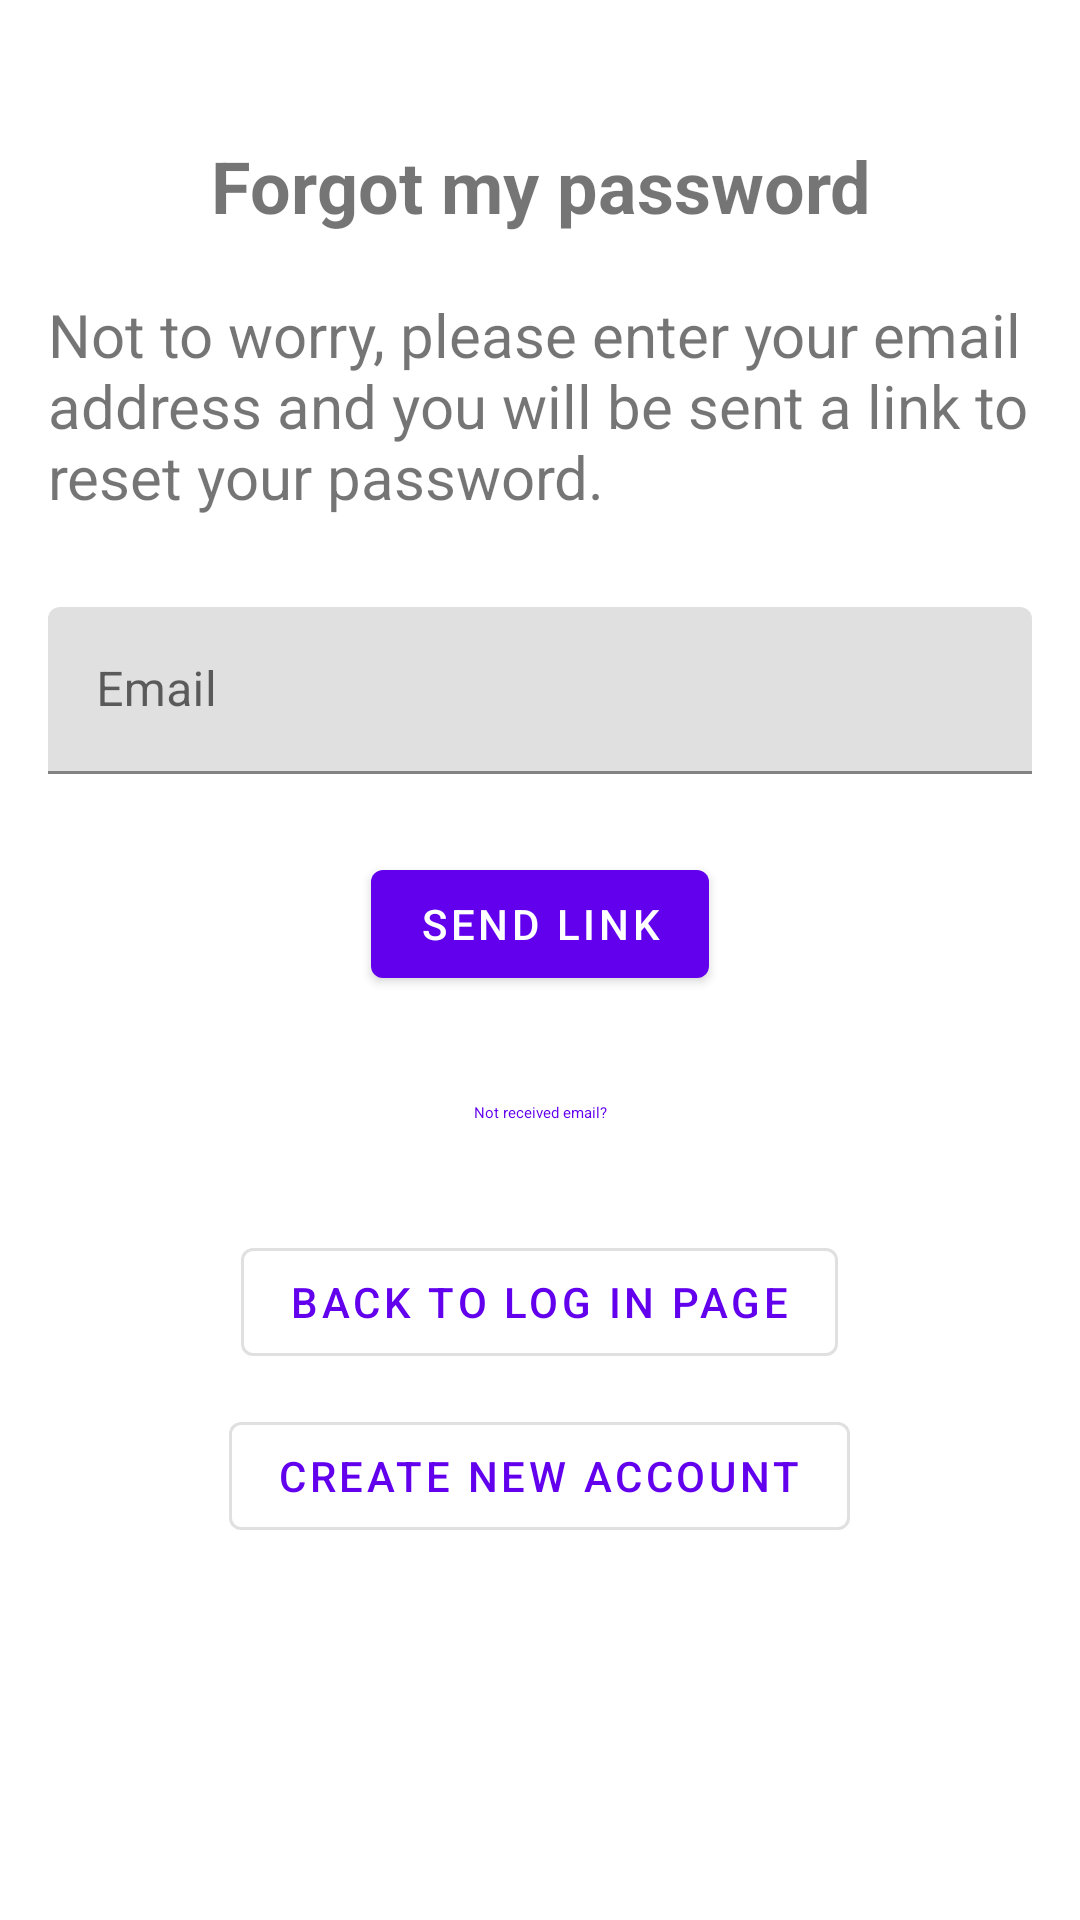

Produce the Android XML layout that renders to this screen, including the resource entries it uses.
<!-- AndroidManifest.xml: application theme AppTheme -->
<!-- res/layout/activity_forgot_password.xml -->
<?xml version="1.0" encoding="utf-8"?>
<androidx.appcompat.widget.LinearLayoutCompat
    xmlns:android="http://schemas.android.com/apk/res/android"
    xmlns:app="http://schemas.android.com/apk/res-auto"
    xmlns:tools="http://schemas.android.com/tools"
    android:id="@+id/container"
    android:layout_width="match_parent"
    android:layout_height="match_parent"
    android:paddingBottom="@dimen/activity_vertical_margin"
    android:paddingLeft="@dimen/activity_horizontal_margin"
    android:paddingRight="@dimen/activity_horizontal_margin"
    android:paddingTop="@dimen/activity_vertical_margin"
    android:layout_gravity="center"

    android:gravity="center"
    tools:context=".ForgotPasswordActivity"
    android:orientation="vertical">

    <TextView
        android:id="@+id/page_title"
        android:layout_width="match_parent"
        android:layout_height="wrap_content"
        android:gravity="center"
        android:text="@string/forgot_my_password"
        android:textSize="24sp"
        android:textStyle="bold"
        />

    <TextView
        android:layout_width="match_parent"
        android:layout_height="wrap_content"
        android:layout_marginTop="20dp"
        android:layout_marginBottom="20dp"
        android:textSize="20dp"
        android:text="@string/forgot_my_password_text_1"/>

    <com.google.android.material.textfield.TextInputLayout
        android:layout_width="match_parent"
        android:layout_height="wrap_content"
        android:layout_marginTop="10dp"
        android:layout_marginBottom="10dp"
        android:id="@+id/text_input_email_layout"
        android:hint="@string/prompt_email"
        >

        <com.google.android.material.textfield.TextInputEditText
            android:id="@+id/email_for_password_reset_et"
            android:layout_width="match_parent"
            android:layout_height="wrap_content"

            android:inputType="textEmailAddress"
            android:minHeight="48dp"
            android:selectAllOnFocus="true"

            />



    </com.google.android.material.textfield.TextInputLayout>

    <com.google.android.material.button.MaterialButton
        android:id="@+id/send_link_button"
        android:enabled="true"
        android:layout_width="wrap_content"
        android:layout_height="wrap_content"
        android:layout_gravity="center"
        android:layout_marginTop="16dp"
        android:layout_marginBottom="15dp"
        android:text="@string/send_link"
        />

    <com.google.android.material.button.MaterialButton
        android:layout_width="match_parent"
        android:layout_height="wrap_content"
        android:id="@+id/not_recieved_email_btn"
        style="@style/Widget.Material3.Button.TextButton"
        android:text="@string/not_received_email"

        android:layout_marginBottom="15dp"
        />

    <com.google.android.material.button.MaterialButton
        android:layout_width="wrap_content"
        android:layout_height="wrap_content"
        android:id="@+id/back_to_login_button"
        android:layout_gravity="center"
        android:layout_marginTop="0dp"
        android:layout_marginBottom="10dp"

        style="?attr/materialButtonOutlinedStyle"

        android:text="@string/back_to_log_in_page"
        />

    <com.google.android.material.button.MaterialButton
        android:layout_width="wrap_content"
        android:layout_height="wrap_content"

        android:id="@+id/register_button"

        android:layout_gravity="center"
        android:layout_marginTop="0dp"
        android:layout_marginBottom="10dp"

        style="?attr/materialButtonOutlinedStyle"

        android:text="@string/create_new_account"
        />

    <com.google.android.material.progressindicator.CircularProgressIndicator
        android:id="@+id/loading"
        android:visibility="invisible"
        android:layout_width="wrap_content"
        android:layout_height="wrap_content"
        android:layout_gravity="center"
        android:layout_marginTop="10dp"
        android:layout_marginBottom="10dp"
        android:indeterminate="true"/>

</androidx.appcompat.widget.LinearLayoutCompat>
<!-- resources referenced by this layout -->
<resources>
  <dimen name="activity_horizontal_margin">16dp</dimen>
  <dimen name="activity_vertical_margin">16dp</dimen>
  <string name="back_to_log_in_page">Back to log in page</string>
  <string name="create_new_account">Create new account</string>
  <string name="forgot_my_password">Forgot my password</string>
  <string name="forgot_my_password_text_1">Not to worry, please enter your email address and you will be sent a link to reset your password.</string>
  <string name="not_received_email">Not received email?</string>
  <string name="prompt_email">Email</string>
  <string name="send_link">Send Link</string>
</resources>
